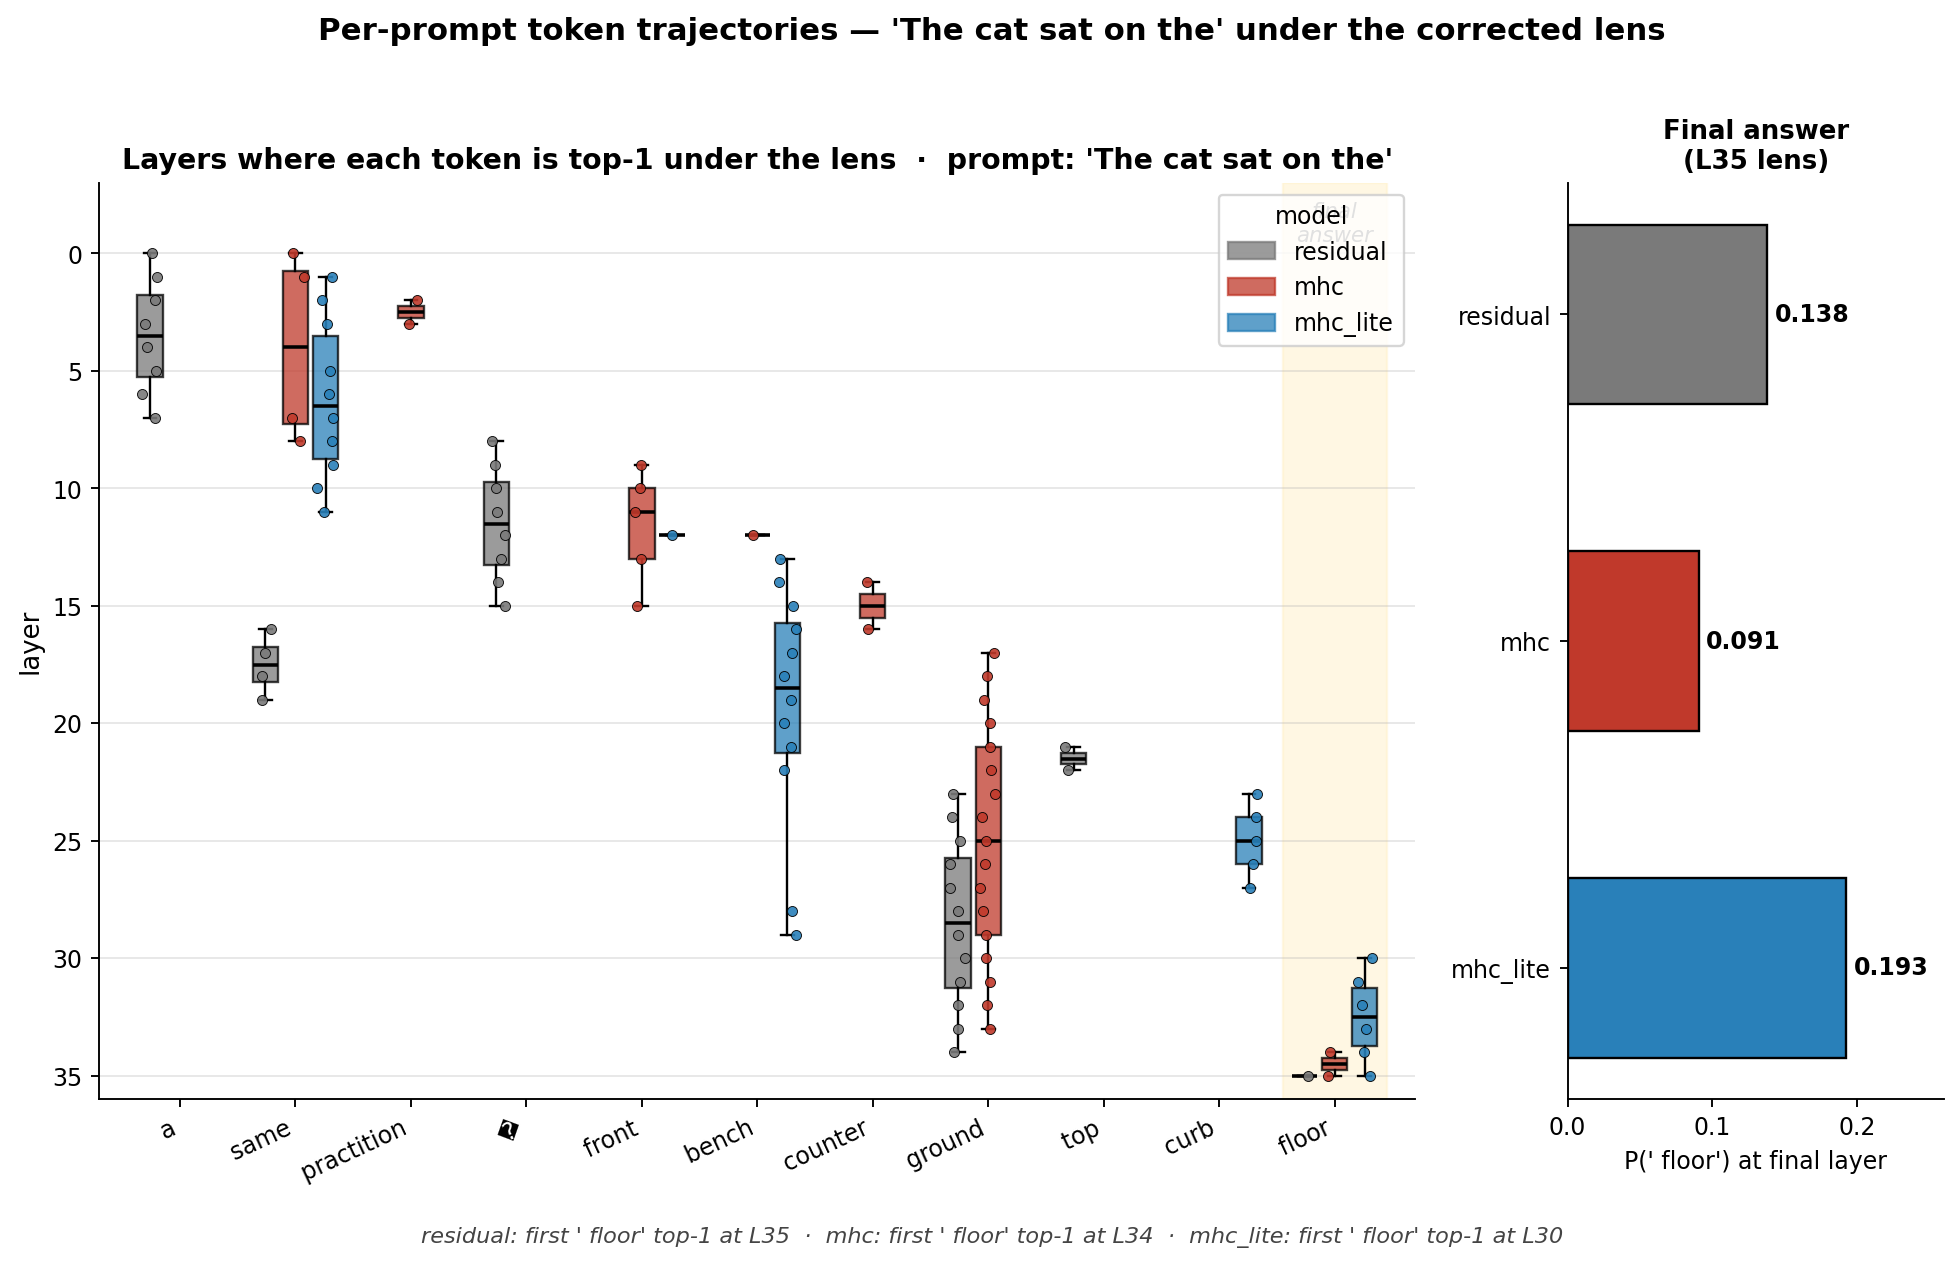

The data file committed next to this chart (first rows):
model, layer, rank, token, prob
residual, 0, 1, a, 0.1475
residual, 0, 2, other, 0.06528
residual, 0, 3, the, 0.05959
residual, 1, 1, a, 0.2704
residual, 1, 2, the, 0.1388
residual, 1, 3, an, 0.04453
residual, 2, 1, a, 0.2317
residual, 2, 2, the, 0.1154
residual, 2, 3, an, 0.04094
residual, 3, 1, a, 0.166
residual, 3, 2, the, 0.06036
residual, 3, 3, an, 0.04048
residual, 4, 1, a, 0.09734
residual, 4, 2, �, 0.03786
residual, 4, 3, other, 0.0303
residual, 5, 1, a, 0.09848
residual, 5, 2, �, 0.04189
residual, 5, 3, the, 0.03507
residual, 6, 1, a, 0.1197
residual, 6, 2, �, 0.06248
residual, 6, 3, the, 0.03453
residual, 7, 1, a, 0.1527
residual, 7, 2, �, 0.1384
residual, 7, 3, an, 0.04562
residual, 8, 1, �, 0.1874
residual, 8, 2, a, 0.1215
residual, 8, 3, the, 0.04231
residual, 9, 1, �, 0.203
residual, 9, 2, a, 0.1218
residual, 9, 3, the, 0.04124
residual, 10, 1, �, 0.2116
residual, 10, 2, a, 0.1113
residual, 10, 3, the, 0.03677
residual, 11, 1, �, 0.2498
residual, 11, 2, a, 0.1173
residual, 11, 3, the, 0.03571
residual, 12, 1, �, 0.2654
residual, 12, 2, a, 0.1329
residual, 12, 3, the, 0.03401
residual, 13, 1, �, 0.2691
residual, 13, 2, right, 0.06717
residual, 13, 3, first, 0.05735
residual, 14, 1, �, 0.1618
residual, 14, 2, same, 0.08206
residual, 14, 3, right, 0.0792
residual, 15, 1, �, 0.1701
residual, 15, 2, right, 0.1161
residual, 15, 3, same, 0.1082
residual, 16, 1, same, 0.1624
residual, 16, 2, right, 0.09787
residual, 16, 3, �, 0.07024
residual, 17, 1, same, 0.1079
residual, 17, 2, �, 0.1029
residual, 17, 3, first, 0.07401
residual, 18, 1, same, 0.1509
residual, 18, 2, �, 0.07155
residual, 18, 3, top, 0.06875
residual, 19, 1, same, 0.1149
residual, 19, 2, first, 0.08563
residual, 19, 3, top, 0.08485
... 264 more rows
